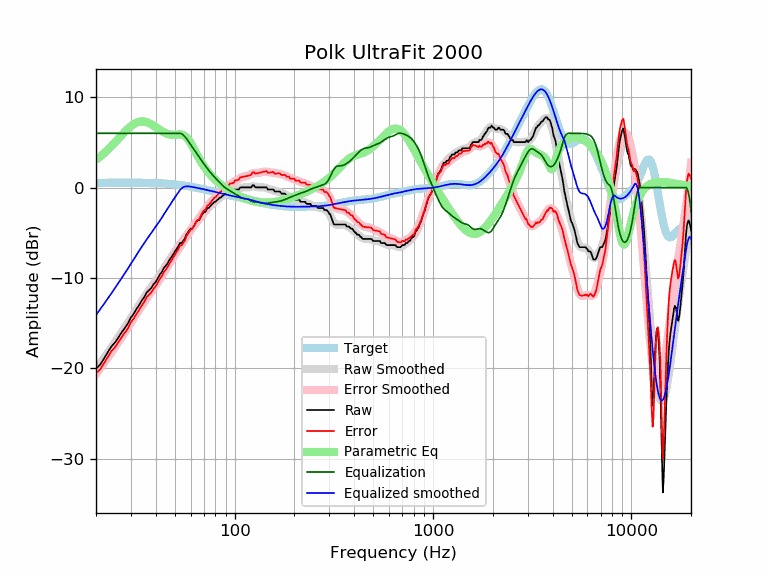

Source data for this figure (header and first rows):
frequency, raw, error, smoothed, error_smoothed, equalization, parametric_eq, equalized_raw, equalized_smoothed, target
20, -20.05, -20.57, -20.11, -20.63, 6.00, 3.07, -14.05, -14.11, 0.52
21, -19.59, -20.11, -19.47, -19.99, 6.00, 3.43, -13.59, -13.47, 0.52
22, -18.89, -19.41, -18.85, -19.38, 6.00, 3.81, -12.89, -12.85, 0.52
23, -18.17, -18.70, -18.25, -18.77, 6.00, 4.21, -12.17, -12.25, 0.53
24, -17.54, -18.07, -17.66, -18.19, 6.00, 4.61, -11.54, -11.66, 0.53
25, -17.12, -17.65, -17.09, -17.62, 6.00, 5.02, -11.12, -11.09, 0.53
26, -16.54, -17.07, -16.53, -17.06, 6.00, 5.42, -10.54, -10.53, 0.53
27, -16.00, -16.54, -15.99, -16.52, 6.00, 5.81, -10.00, -9.99, 0.53
28, -15.50, -16.03, -15.46, -15.99, 6.00, 6.17, -9.50, -9.46, 0.53
29, -15.03, -15.56, -14.94, -15.47, 6.00, 6.50, -9.03, -8.94, 0.53
30, -14.37, -14.90, -14.43, -14.96, 6.00, 6.78, -8.37, -8.43, 0.53
31, -13.96, -14.49, -13.94, -14.47, 6.00, 7.01, -7.96, -7.94, 0.53
32, -13.44, -13.97, -13.46, -13.99, 6.00, 7.18, -7.44, -7.46, 0.53
33, -13.00, -13.53, -12.99, -13.52, 6.00, 7.28, -7.00, -6.99, 0.53
34, -12.52, -13.05, -12.56, -13.08, 6.00, 7.32, -6.52, -6.56, 0.53
35, -12.13, -12.66, -12.14, -12.67, 6.00, 7.30, -6.13, -6.14, 0.52
36, -11.62, -12.14, -11.75, -12.27, 6.00, 7.23, -5.62, -5.75, 0.52
37, -11.36, -11.87, -11.38, -11.90, 6.00, 7.13, -5.36, -5.38, 0.51
38, -11.11, -11.62, -11.03, -11.54, 6.00, 6.99, -5.11, -5.03, 0.51
39, -10.70, -11.20, -10.68, -11.18, 6.00, 6.84, -4.70, -4.68, 0.50
40, -10.44, -10.94, -10.34, -10.83, 6.00, 6.68, -4.44, -4.34, 0.49
41, -10.02, -10.50, -10.00, -10.48, 6.00, 6.52, -4.02, -4.00, 0.48
42, -9.61, -10.09, -9.65, -10.13, 6.00, 6.37, -3.61, -3.65, 0.47
43, -9.33, -9.80, -9.31, -9.77, 6.00, 6.23, -3.33, -3.31, 0.46
44, -8.88, -9.33, -8.97, -9.42, 6.00, 6.11, -2.88, -2.97, 0.45
45, -8.65, -9.09, -8.63, -9.07, 6.00, 6.00, -2.65, -2.63, 0.44
46, -8.36, -8.78, -8.30, -8.72, 6.00, 5.92, -2.36, -2.30, 0.42
47, -7.97, -8.37, -7.98, -8.38, 6.00, 5.87, -1.97, -1.98, 0.40
48, -7.69, -8.08, -7.67, -8.05, 6.00, 5.83, -1.69, -1.67, 0.39
49, -7.38, -7.75, -7.37, -7.74, 6.00, 5.82, -1.38, -1.37, 0.37
50, -7.05, -7.40, -7.08, -7.43, 6.00, 5.83, -1.05, -1.08, 0.35
51, -6.78, -7.11, -6.81, -7.13, 6.00, 5.84, -0.78, -0.81, 0.33
52, -6.50, -6.80, -6.54, -6.84, 6.00, 5.86, -0.50, -0.54, 0.30
53, -6.14, -6.42, -6.28, -6.56, 6.00, 5.87, -0.14, -0.28, 0.28
54, -6.14, -6.40, -6.03, -6.29, 5.94, 5.85, -0.20, -0.09, 0.26
55, -5.91, -6.15, -5.79, -6.02, 5.82, 5.81, -0.09, 0.04, 0.23
56, -5.69, -5.89, -5.55, -5.75, 5.65, 5.71, -0.04, 0.10, 0.21
57, -5.23, -5.41, -5.31, -5.49, 5.44, 5.58, 0.21, 0.13, 0.18
58, -5.00, -5.16, -5.08, -5.23, 5.22, 5.39, 0.21, 0.14, 0.15
59, -4.78, -4.90, -4.86, -4.98, 4.98, 5.17, 0.21, 0.12, 0.12
60, -4.55, -4.65, -4.65, -4.74, 4.74, 4.91, 0.19, 0.10, 0.10
61, -4.55, -4.62, -4.44, -4.51, 4.51, 4.64, -0.04, 0.07, 0.07
62, -4.32, -4.36, -4.25, -4.29, 4.29, 4.36, -0.03, 0.04, 0.04
63, -4.09, -4.10, -4.06, -4.07, 4.07, 4.07, -0.02, 0.01, 0.01
64, -3.77, -3.75, -3.87, -3.85, 3.85, 3.79, 0.09, -0.02, -0.02
65, -3.64, -3.59, -3.69, -3.64, 3.64, 3.51, 0.00, -0.05, -0.05
66, -3.64, -3.56, -3.51, -3.43, 3.43, 3.25, -0.21, -0.08, -0.08
67, -3.41, -3.30, -3.32, -3.22, 3.22, 3.00, -0.19, -0.11, -0.11
68, -3.08, -2.95, -3.14, -3.01, 3.01, 2.77, -0.07, -0.14, -0.14
69, -2.93, -2.76, -2.97, -2.80, 2.80, 2.55, -0.12, -0.17, -0.17
70, -2.72, -2.53, -2.80, -2.60, 2.60, 2.34, -0.12, -0.20, -0.20
71, -2.72, -2.50, -2.64, -2.41, 2.41, 2.15, -0.31, -0.23, -0.23
72, -2.49, -2.23, -2.49, -2.23, 2.23, 1.97, -0.26, -0.26, -0.26
73, -2.27, -1.98, -2.35, -2.06, 2.06, 1.80, -0.21, -0.28, -0.29
74, -2.27, -1.95, -2.21, -1.90, 1.90, 1.64, -0.37, -0.31, -0.31
75, -2.10, -1.75, -2.08, -1.74, 1.74, 1.48, -0.36, -0.34, -0.34
76, -1.98, -1.60, -1.96, -1.59, 1.59, 1.34, -0.39, -0.37, -0.37
77, -1.81, -1.41, -1.85, -1.45, 1.45, 1.21, -0.37, -0.40, -0.40
78, -1.75, -1.32, -1.74, -1.31, 1.31, 1.08, -0.44, -0.43, -0.43
79, -1.58, -1.12, -1.64, -1.17, 1.17, 0.96, -0.41, -0.46, -0.46
... 553 more rows
